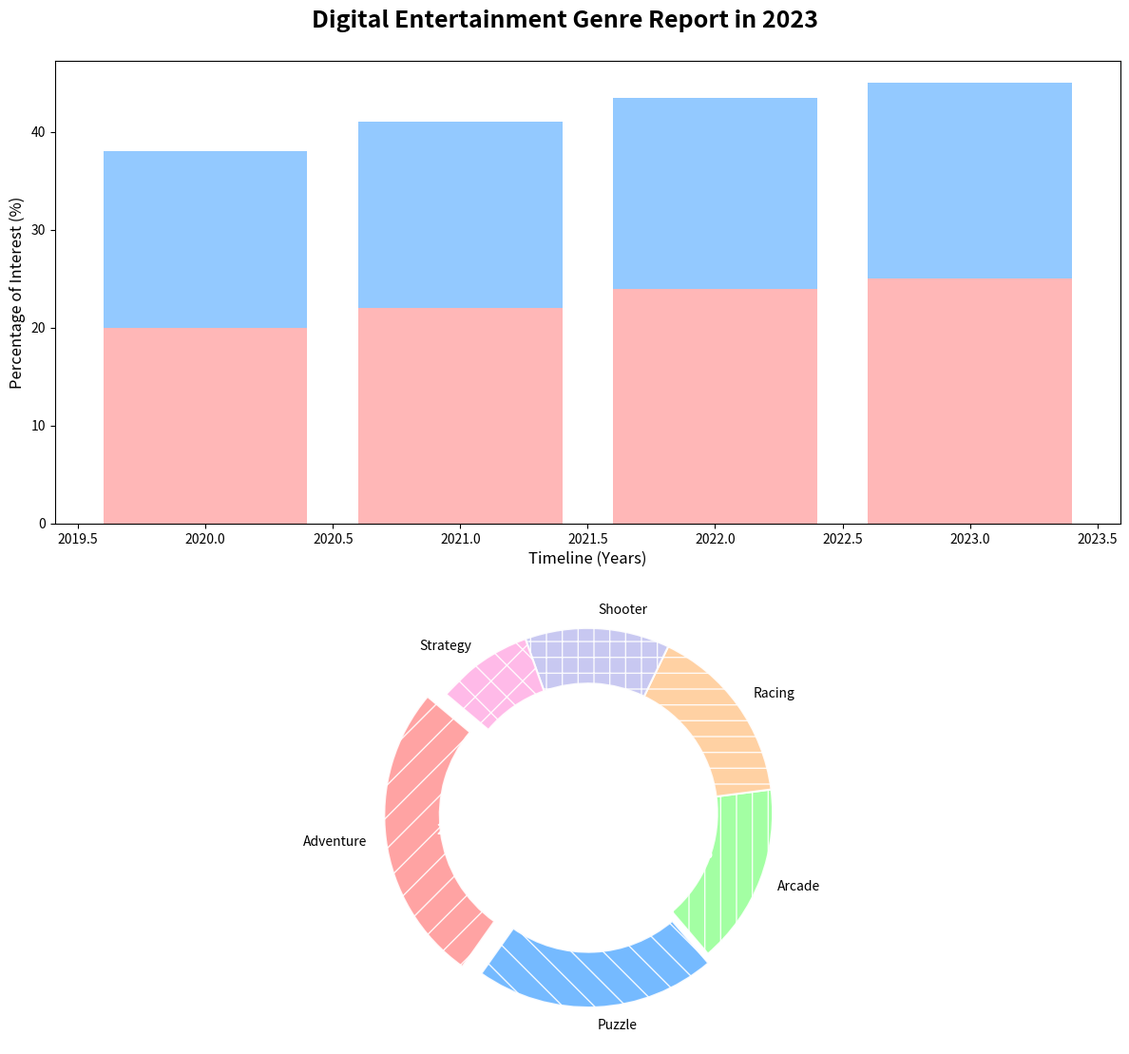

Write Python code to recreate this figure.
import matplotlib.pyplot as plt
import numpy as np

genres = ['Adventure', 'Puzzle', 'Arcade', 'Racing', 'Shooter', 'Strategy']
market_shares = [25, 20, 15, 15, 12, 8]

colors = ['#ff9999', '#66b3ff', '#99ff99', '#ffcc99', '#c2c2f0', '#ffb3e6']
patterns = ['/', '\\', '|', '-', '+', 'x']

explode = (0.1, 0.05, 0, 0, 0, 0)

fig, axs = plt.subplots(2, 1, figsize=(12, 12))
fig.suptitle('Digital Entertainment Genre Report in 2023', fontsize=18, weight='bold', y=0.95)

years = [2020, 2021, 2022, 2023]
action_trend = [20, 22, 24, 25]
rpg_trend = [18, 19, 19.5, 20]

axs[0].bar(years, action_trend, color='#ff9999', alpha=0.7)
axs[0].bar(years, rpg_trend, color='#66b3ff', alpha=0.7, bottom=action_trend)

axs[0].set_xlabel('Timeline (Years)', fontsize=12)
axs[0].set_ylabel('Percentage of Interest (%)', fontsize=12)

wedges, texts, autotexts = axs[1].pie(
    market_shares, explode=explode, labels=genres, autopct='%1.1f%%', startangle=140,
    colors=colors, wedgeprops=dict(width=0.3, edgecolor='w', linewidth=1.5, linestyle='-', 
    alpha=0.9)
)

for i, wedge in enumerate(wedges):
    wedge.set_hatch(patterns[i])

plt.setp(texts, size=10)
plt.setp(autotexts, size=11, color='white', weight='bold')

plt.tight_layout(rect=[0, 0.03, 1, 0.95])
plt.show()
